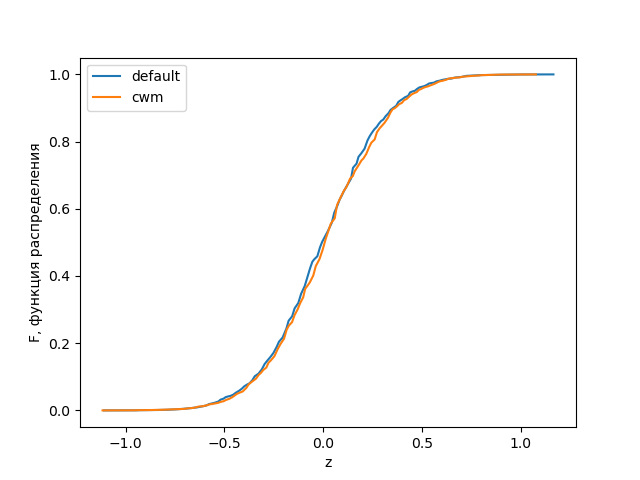

Source data for this figure (header and first rows):
0; Z_default; W_default; f_default; Z_cwm; W_cwm; f_cwm
; -1.11; 0.002665; 0.0; -1.117; 0.005457; 0.0
; -1.088; 0.002665; 0.0; -1.053; 0.002728; 0.0
; -1.062; 0.002665; 5.8352795774883156e-05; -1.042; 0.002728; 0.0002594
; -1.04; 0.00533; 0.0001268; -0.9559; 0.005457; 0.00029
; -0.9444; 0.002665; 0.0002169; -0.9395; 0.005457; 0.0006426
; -0.9322; 0.007994; 0.0005979; -0.9047; 0.005457; 0.0007321
; -0.9121; 0.007994; 0.0006631; -0.8858; 0.01364; 0.000922
; -0.8858; 0.007994; 0.0008234; -0.8669; 0.01637; 0.001102
; -0.8699; 0.002665; 0.001034; -0.8436; 0.01637; 0.001386
; -0.8586; 0.00533; 0.001119; -0.8329; 0.002728; 0.001766
; -0.8433; 0.007994; 0.001164; -0.8207; 0.02183; 0.001869
; -0.8314; 0.02398; 0.001266; -0.8059; 0.02456; 0.002018
; -0.8127; 0.01332; 0.001456; -0.7914; 0.01091; 0.002362
; -0.8002; 0.00533; 0.001805; -0.7755; 0.02456; 0.00262
; -0.7861; 0.0453; 0.001921; -0.7648; 0.002728; 0.002901
; -0.7705; 0.01332; 0.002278; -0.7546; 0.05457; 0.003047
; -0.7564; 0.0453; 0.002736; -0.7444; 0.005457; 0.003339
; -0.7438; 0.01865; 0.00315; -0.7342; 0.05184; 0.003645
; -0.7304; 0.07461; 0.003553; -0.724; 0.05184; 0.003939
; -0.7202; 0.01865; 0.004178; -0.7044; 0.06821; 0.004468
; -0.7062; 0.08794; 0.004653; -0.6914; 0.02456; 0.005642
; -0.6938; 0.01599; 0.005398; -0.6803; 0.1146; 0.006247
; -0.6804; 0.1172; 0.006042; -0.6633; 0.09277; 0.007015
; -0.6676; 0.03731; 0.006935; -0.6445; 0.1419; 0.008777
; -0.6528; 0.1199; 0.007924; -0.6343; 0.01364; 0.01098
; -0.6376; 0.06662; 0.009085; -0.6238; 0.12; 0.01178
; -0.6246; 0.1919; 0.0105; -0.608; 0.101; 0.01248
; -0.609; 0.1492; 0.01219; -0.5964; 0.2074; 0.01423
; -0.59; 0.2372; 0.01485; -0.584; 0.131; 0.016
; -0.5784; 0.08794; 0.01851; -0.5735; 0.008185; 0.01812
; -0.5648; 0.2691; 0.02041; -0.5633; 0.2483; 0.01884
; -0.5485; 0.1945; 0.02282; -0.5527; 0.02183; 0.02015
; -0.5297; 0.3731; 0.0266; -0.5416; 0.1555; 0.02158
; -0.5194; 0.2185; 0.03194; -0.5305; 0.2974; 0.02256
; -0.5038; 0.3517; 0.03498; -0.5196; 0.1064; 0.0251
; -0.4934; 0.02931; 0.03945; -0.5039; 0.3792; 0.02728
; -0.4819; 0.2691; 0.04143; -0.4914; 0.1528; 0.0311
; -0.4693; 0.2958; 0.04314; -0.4752; 0.4638; 0.03444
; -0.4553; 0.5463; 0.0467; -0.4593; 0.2128; 0.03942
; -0.4418; 0.3811; 0.05259; -0.447; 0.5075; 0.04481
; -0.4242; 0.3278; 0.05884; -0.4363; 0.09549; 0.04922
; -0.4105; 0.6582; 0.06509; -0.4239; 0.5402; 0.05245
; -0.3986; 0.1013; 0.07183; -0.4069; 0.723; 0.05638
; -0.3865; 0.5703; 0.07637; -0.3884; 0.3356; 0.06713
; -0.373; 0.8234; 0.08042; -0.3776; 0.7476; 0.07696
; -0.3581; 0.7515; 0.08986; -0.366; 0.1582; 0.08279
; -0.3461; 0.5463; 0.1016; -0.3542; 0.914; 0.08802
; -0.327; 0.8101; 0.1094; -0.3399; 0.6521; 0.09439
; -0.3101; 1.034; 0.1223; -0.3262; 0.2919; 0.1056
; -0.2961; 0.4743; 0.1379; -0.3142; 1.029; 0.112
; -0.282; 0.8181; 0.1484; -0.3034; 0.3902; 0.12
; -0.2688; 1.175; 0.1575; -0.2872; 1.315; 0.1276
; -0.2516; 0.986; 0.1707; -0.2768; 0.412; 0.1415
; -0.2349; 0.7888; 0.1893; -0.2619; 1.127; 0.1504
; -0.2236; 1.468; 0.2041; -0.246; 1.345; 0.1619
; -0.205; 1.463; 0.2169; -0.2307; 0.7667; 0.1816
; -0.1854; 0.8501; 0.2442; -0.2156; 1.312; 0.1977
; -0.1746; 1.626; 0.2668; -0.1976; 1.612; 0.2134
; -0.1566; 0.9646; 0.2802; -0.1848; 0.2838; 0.2397
; -0.1444; 1.649; 0.3035; -0.1739; 1.686; 0.2519
... 86 more rows
